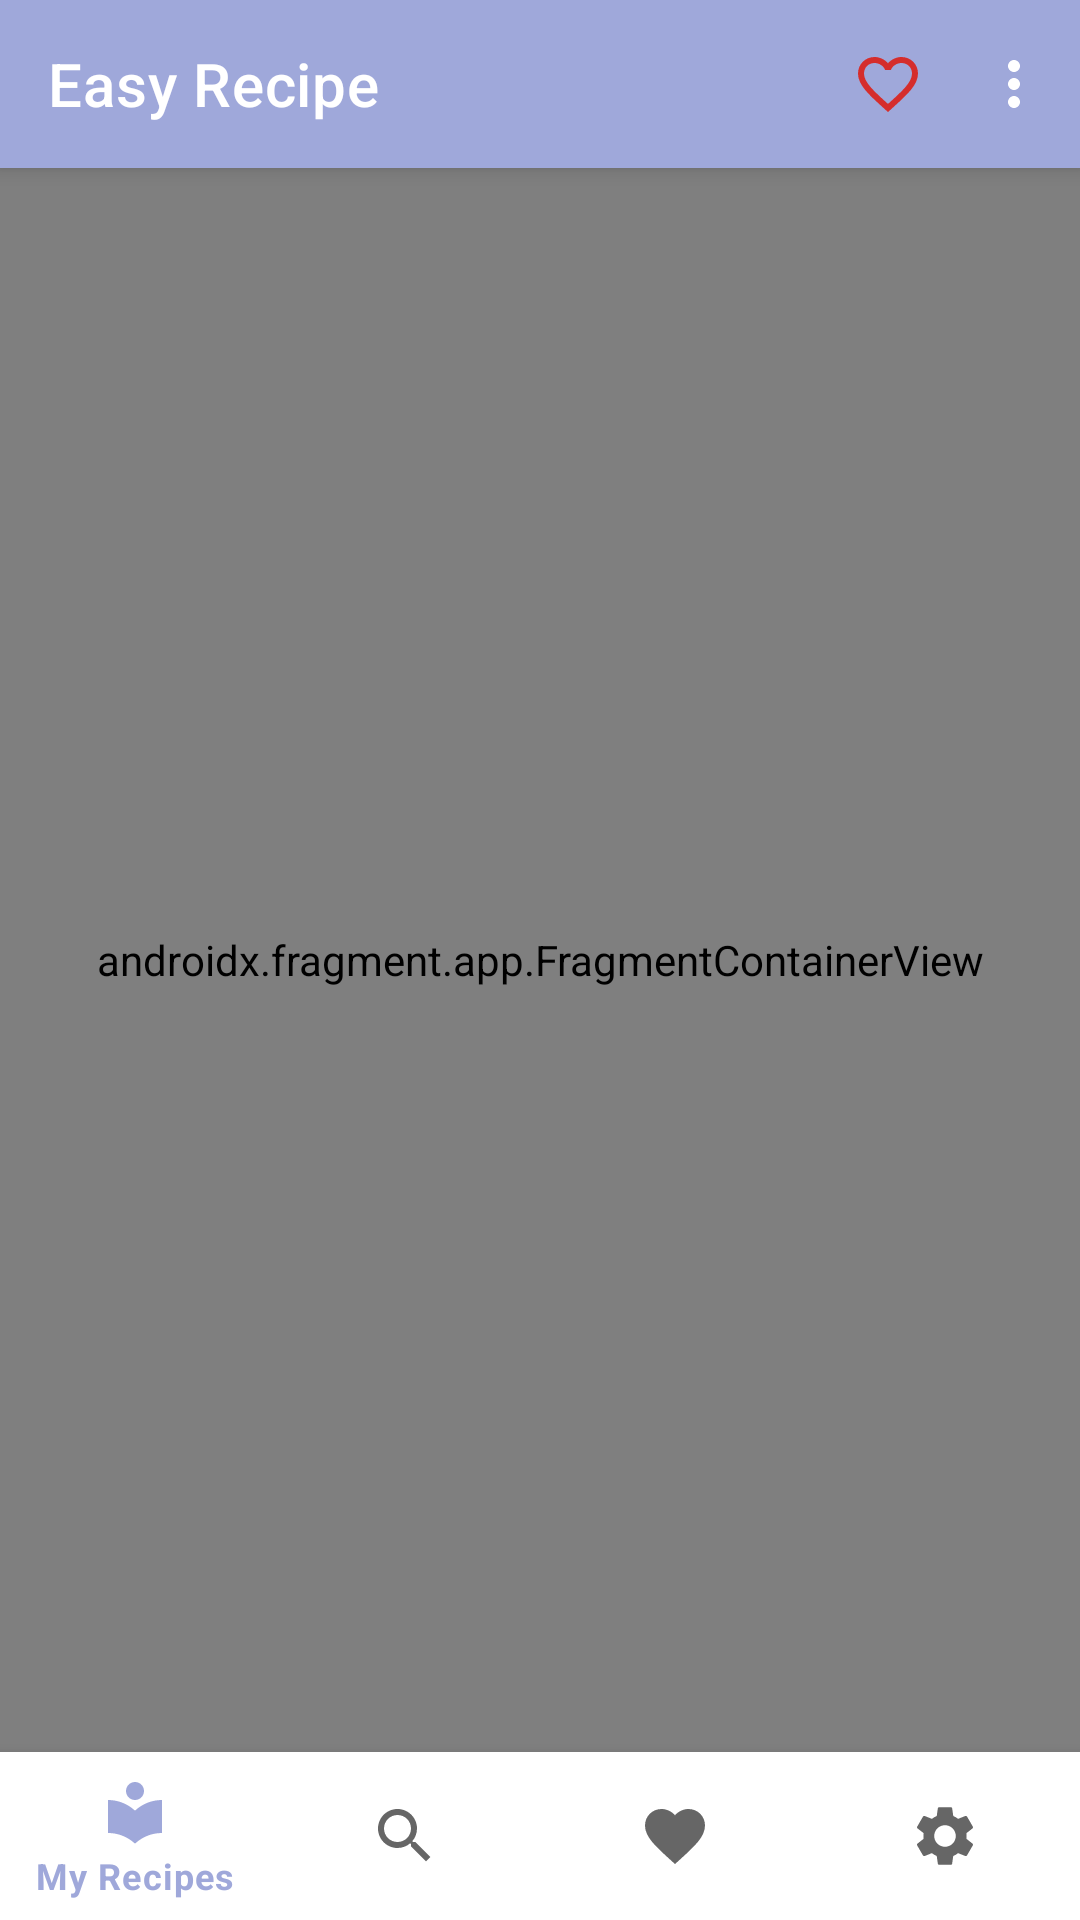

Reconstruct the res/layout file that produces this screen, plus the resources it refers to.
<!-- AndroidManifest.xml: application theme AppTheme -->
<!-- res/layout/fragment_main.xml -->
<?xml version="1.0" encoding="utf-8"?>
<FrameLayout xmlns:android="http://schemas.android.com/apk/res/android"
    xmlns:app="http://schemas.android.com/apk/res-auto"
    xmlns:tools="http://schemas.android.com/tools"
    android:layout_width="match_parent"
    android:layout_height="match_parent"
    tools:context=".features.main.MainFragment">

    <LinearLayout
        android:layout_width="match_parent"
        android:layout_height="match_parent"
        android:gravity="bottom"
        android:orientation="vertical">

        <androidx.coordinatorlayout.widget.CoordinatorLayout
            android:layout_width="match_parent"
            android:layout_height="0dp"
            android:layout_weight="1">

            <com.google.android.material.appbar.AppBarLayout
                android:layout_width="match_parent"
                android:layout_height="wrap_content">

                <com.google.android.material.appbar.MaterialToolbar
                    android:id="@+id/topBar"
                    style="@style/Widget.MaterialComponents.Toolbar.Primary"
                    android:layout_width="match_parent"
                    android:layout_height="?attr/actionBarSize"
                    app:menu="@menu/recipe_detail_top_bar_menu"
                    app:title="@string/app_name" />

            </com.google.android.material.appbar.AppBarLayout>

            <androidx.fragment.app.FragmentContainerView
                android:id="@+id/mainFragmentNavGraph"
                android:name="androidx.navigation.fragment.NavHostFragment"
                android:layout_width="match_parent"
                android:layout_height="match_parent"
                android:layout_marginTop="?attr/actionBarSize"
                app:defaultNavHost="true"
                app:navGraph="@navigation/main_fragment_nav_graph" />

        </androidx.coordinatorlayout.widget.CoordinatorLayout>

        <com.google.android.material.bottomnavigation.BottomNavigationView
            android:id="@+id/bottomNavigationView"
            android:layout_width="match_parent"
            android:layout_height="wrap_content"
            app:layout_constraintBottom_toBottomOf="parent"
            app:layout_constraintEnd_toEndOf="parent"
            app:layout_constraintStart_toStartOf="parent"
            app:menu="@menu/bottom_navigation_menu" />

    </LinearLayout>

</FrameLayout>
<!-- resources referenced by this layout -->
<resources>
  <string name="app_name" translatable="false">Easy Recipe</string>
  <style name="AppTheme" parent="Theme.MaterialComponents.DayNight.NoActionBar">
          <item name="colorPrimary">@color/primaryColor</item>
          <item name="colorPrimaryDark">@color/primaryDarkColor</item>
          <item name="colorAccent">@color/primaryLightColor</item>
          <item name="colorSecondary">@color/secondaryColor</item>
      </style>
  <color name="primaryColor">#9fa8da</color>
  <color name="primaryDarkColor">#6f79a8</color>
  <color name="primaryLightColor">#8397FA</color>
  <color name="secondaryColor">#ffd600</color>
</resources>
